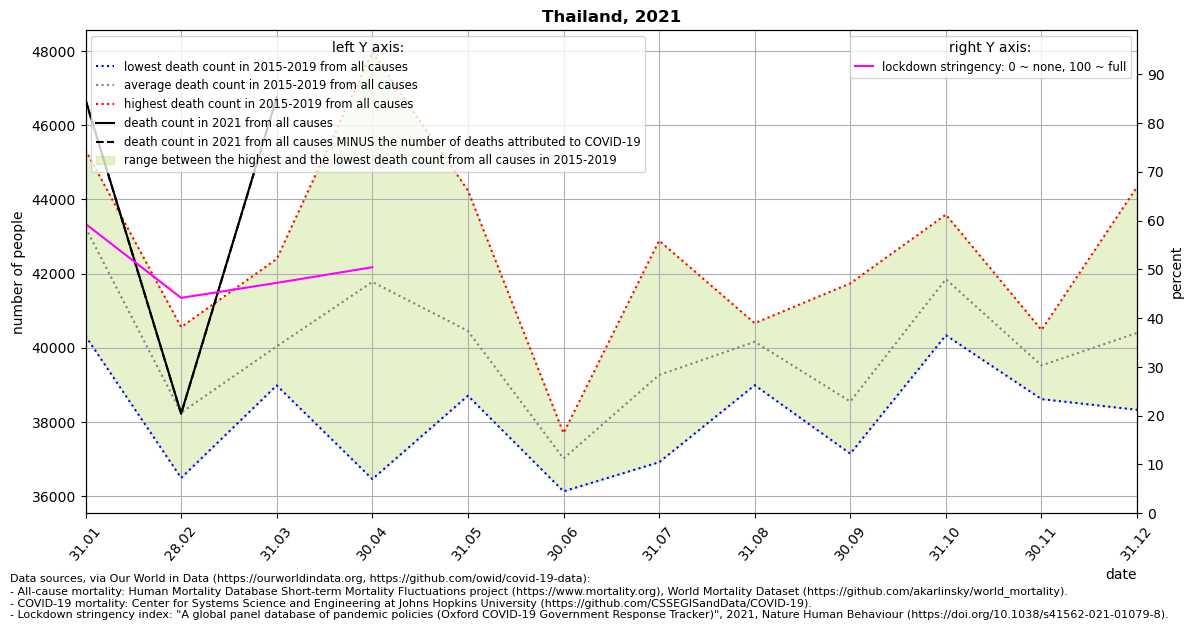

The table this chart was drawn from, first rows:
location, date, time, time_unit, deaths_2010_all_ages, deaths_2011_all_ages, deaths_2012_all_ages, deaths_2013_all_ages, deaths_2014_all_ages, deaths_2015_all_ages, deaths_2016_all_ages, deaths_2017_all_ages, deaths_2018_all_ages, deaths_2019_all_ages, deaths_2020_all_ages, deaths_2021_all_ages, new_deaths, stringency_index, deaths_min, deaths_max, deaths_mean, deaths_noncovid
Thailand, 2021-01-31, 1, monthly, , , , , , 44867, 40316, 40798, 44867, 45329, 47125, 46685, 14.0, 59.32, 40316, 45329, 43235, 46671
Thailand, 2021-02-28, 2, monthly, , , , , , 38000, 40557, 36493, 38000, 38208, 39758, 38228, 6.0, 44.15, 36493, 40557, 38252, 38222
Thailand, 2021-03-31, 3, monthly, , , , , , 38987, 42396, 39080, 38987, 40742, 44304, 46748, 11.0, 47.22, 38987, 42396, 40038, 46737
Thailand, 2021-04-30, 4, monthly, , , , , , 39660, 45129, 36461, 39660, 47966, 40057, , 109.0, 50.43, 36461, 47966, 41775, 
Thailand, 2021-05-31, 5, monthly, , , , , , 38708, 41071, 39543, 38708, 44240, 39674, , 100.0, , 38708, 44240, 40454, 
Thailand, 2021-06-30, 6, monthly, , , , , , 36867, 36132, 37518, 36867, 37700, 39479, , , , 36132, 37700, 37017, 
Thailand, 2021-07-31, 7, monthly, , , , , , 39105, 36916, 38322, 39105, 42888, 39817, , , , 36916, 42888, 39267, 
Thailand, 2021-08-31, 8, monthly, , , , , , 40663, 40397, 40097, 40663, 38992, 40999, , , , 38992, 40663, 40162, 
Thailand, 2021-09-30, 9, monthly, , , , , , 37147, 38582, 38148, 37147, 41737, 39361, , , , 37147, 41737, 38552, 
Thailand, 2021-10-31, 10, monthly, , , , , , 41876, 40338, 41565, 41876, 43589, 41640, , , , 40338, 43589, 41849, 
Thailand, 2021-11-30, 11, monthly, , , , , , 39332, 38617, 39861, 39332, 40480, 43545, , , , 38617, 40480, 39524, 
Thailand, 2021-12-31, 12, monthly, , , , , , 38329, 39983, 41025, 38329, 44340, 45679, , , , 38329, 44340, 40401, 
